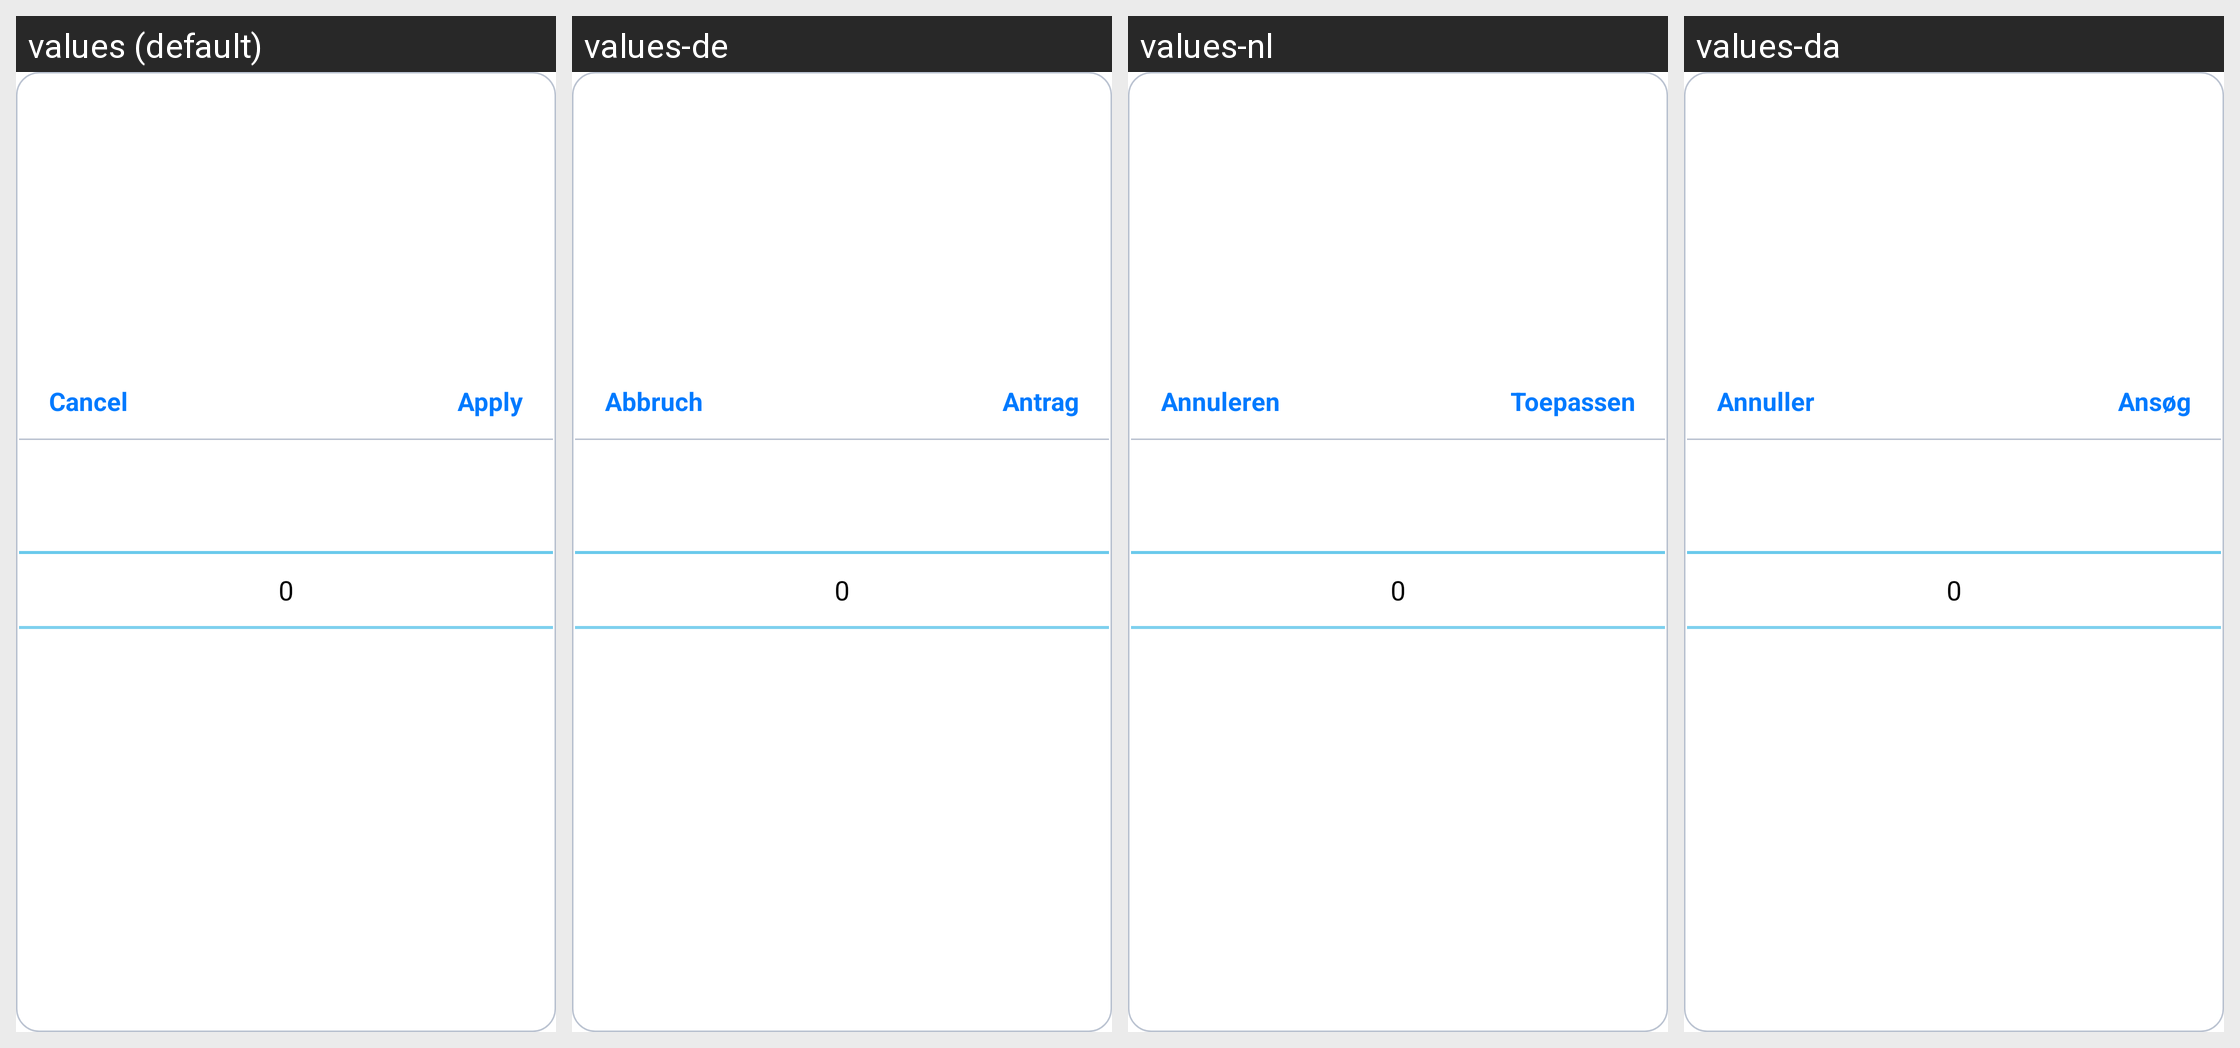

For this localized Android screen grid, give each drawn string resource with its value in every locale shown.
Android screen res/layout/dialog_picker.xml rendered under 4 locales, left to right: values (default), values-de, values-nl, values-da. Device: Nexus 5 (rendered at 1080×1920; each locale shown at half size, 540×960, under a caption strip naming it); theme android:Theme.Holo.Light.DarkActionBar.
Other locales in the repository, not shown: values-es, values-fr, values-ja, values-ko, values-ru, values-sv, values-vi, values-zh-rCN, values-zh-rTW.
Strings drawn on this screen, with the default value and each locale's value (text and hints the layout hard-codes, and strings that could not be matched under every locale, appear in the picture but are not listed):

label_dialog_cancel
  values: Cancel
  values-de: Abbruch
  values-nl: Annuleren
  values-da: Annuller

apply_action
  values: Apply
  values-de: Antrag
  values-nl: Toepassen
  values-da: Ansøg
